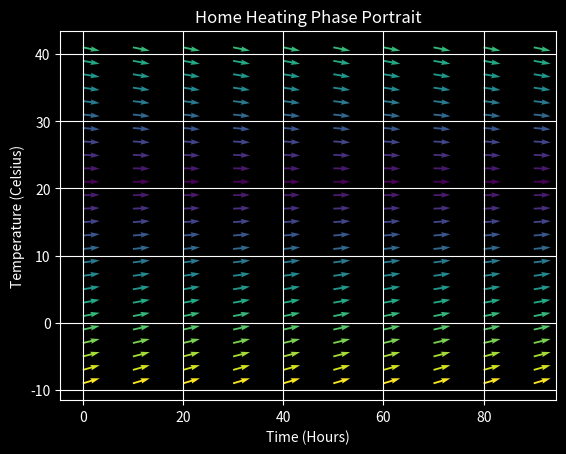

Here is the Python script that generated this plot:
import numpy as np
import matplotlib.pyplot as plt

def dydx(y):
    A = 0
    k = -.01
    r0 = .21
    return k*(y-A) + r0

def main():
    plt.style.use("dark_background")
    x = np.arange(0, 100, 10)
    y = np.arange(-9, 43, 2)
    X, Y = np.meshgrid(x, y)
    U = np.ones(Y.shape)
    V = dydx(Y)

    plt.title("Home Heating Phase Portrait")
    plt.quiver(X, Y, U, V, abs(V))
    plt.grid()
    plt.xlabel("Time (Hours)")
    plt.ylabel("Temperature (Celsius)")
    plt.show()

main()